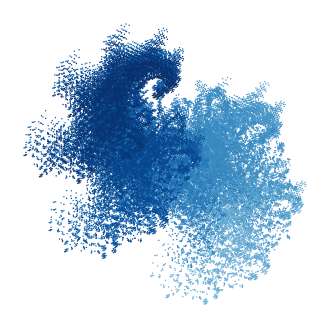

Source code (Python):
import numpy as np

class FractalGenerator():
    def __init__(self, transforms, initial_points):
        self.transforms = transforms
        self.initial_points = initial_points
        self.frontier = initial_points
    def build(self, k, history=False):
        self.frontier = self.initial_points.copy()
        for _ in range(k):
            temp = np.vstack([transform(self.frontier) for transform in self.transforms])
            self.frontier = temp
        return self.frontier

if __name__ == "__main__":
    
    import matplotlib.pyplot as plt
    
    # Define parameters
    angle = np.pi / 4  # Adjust angle for a visually interesting spiral
    scale = 0.7  # Scaling factor for each iteration
    center = np.array([0, 0])  # Central point
    rotation_matrix = np.array([[np.cos(angle), -np.sin(angle)],
                                 [np.sin(angle),  np.cos(angle/2)]])

    # Define transformations
    spiral_transforms = [
        lambda x: scale * ((x - center) @ rotation_matrix) + center + np.array([0.9, -0.3]),
        lambda x: scale * ((x - center) @ rotation_matrix.T) + center - np.array([-0.3, 0.3]),
        lambda x: scale * ((x - center) @ rotation_matrix) + center + np.array([-0.3, 0.4]),
        lambda x: scale * ((x - center) @ rotation_matrix) + center - np.array([0.3, -0.3]),
    ]

    # Create fractal generator
    engine = FractalGenerator(spiral_transforms, np.array([center]))

    # Generate fractal
    result = engine.build(8)  # Increase depth for better detail

    # Plot the fractal
    plt.figure(figsize=(4, 4))
    plt.axis("off")  # Remove axes for aesthetics
    cmap = plt.get_cmap("Blues")  # Choose a visually appealing colormap
    colors = cmap(np.linspace(0.5, 1, len(result)))  # Generate gradient colors
    plt.scatter(
        [point[0] for point in result],
        [point[1] for point in result],
        s=1,
        c=colors,
        edgecolor="none"
    )
    plt.show()